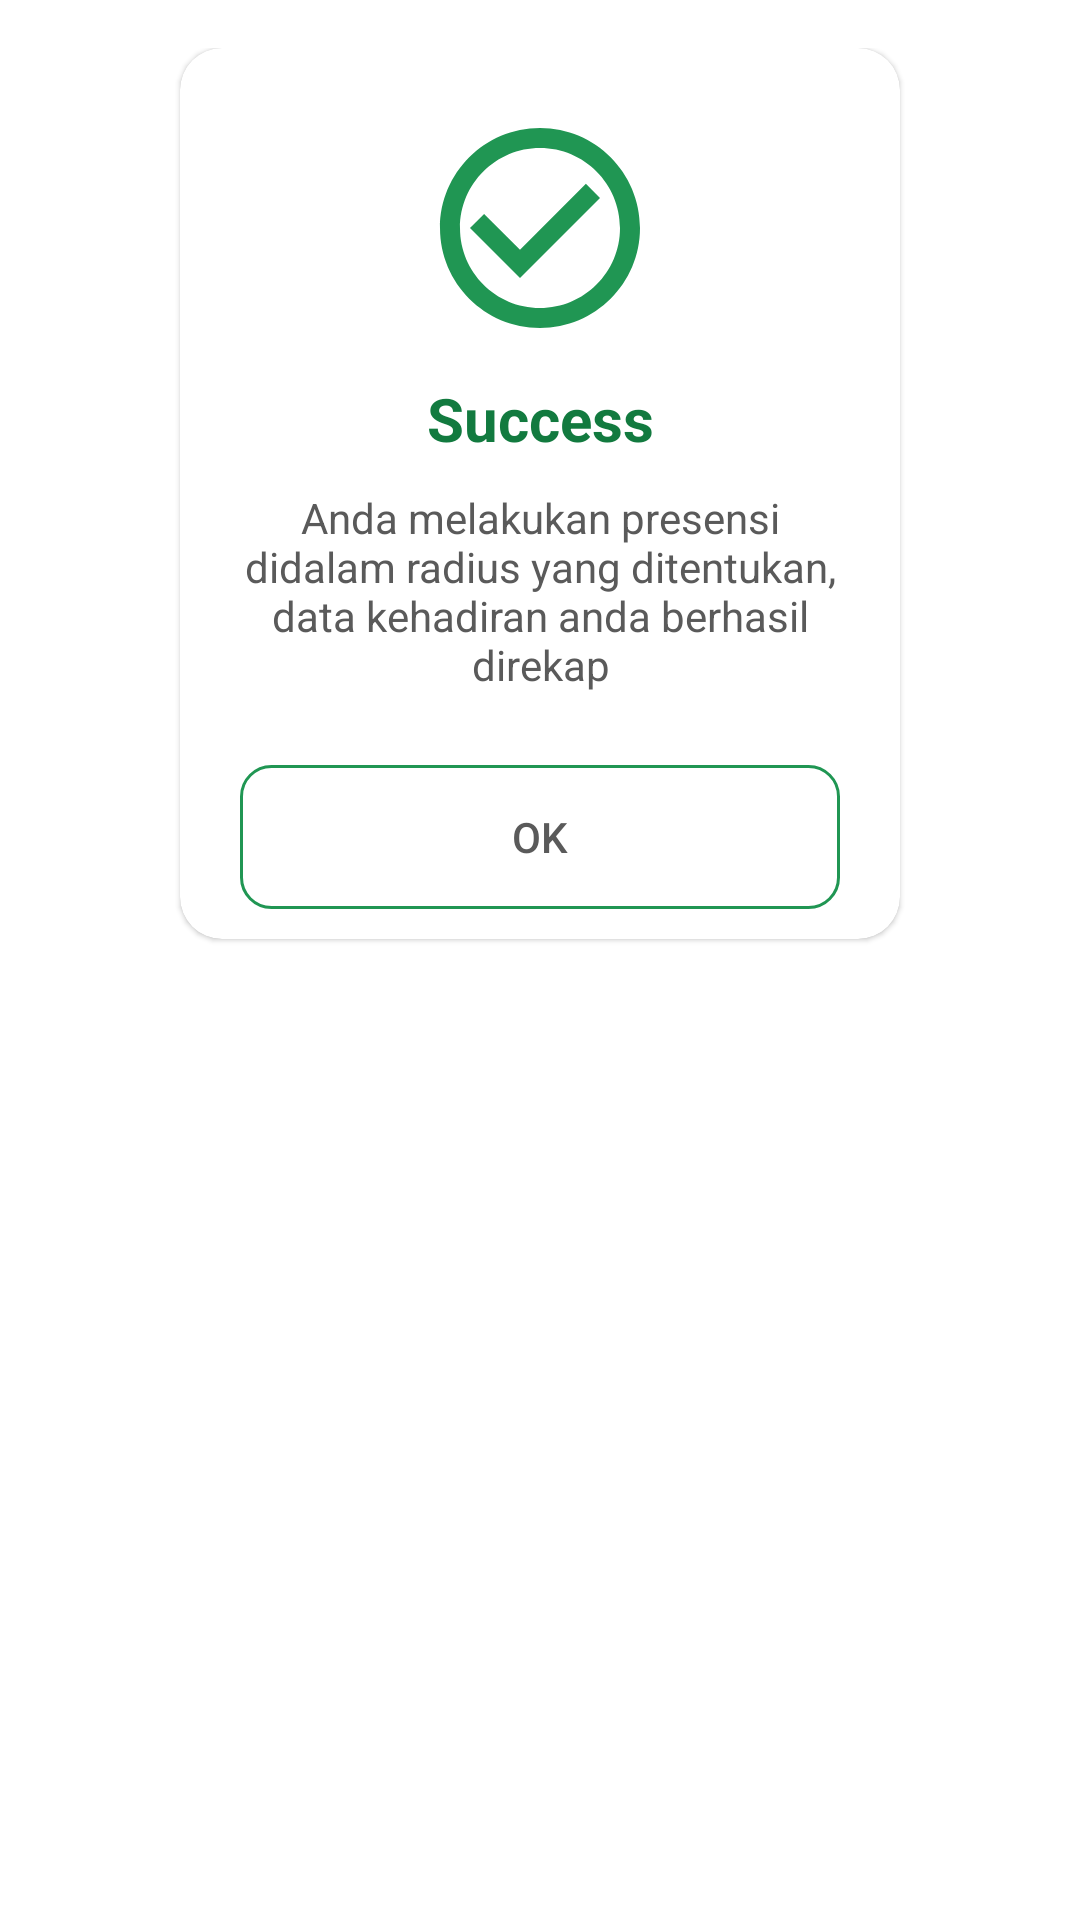

Reconstruct the res/layout file that produces this screen, plus the resources it refers to.
<!-- AndroidManifest.xml: application theme Theme.HaversineAttendanceApp -->
<!-- res/layout/custom_dialog.xml -->
<?xml version="1.0" encoding="utf-8"?>
<androidx.constraintlayout.widget.ConstraintLayout xmlns:android="http://schemas.android.com/apk/res/android"
    xmlns:app="http://schemas.android.com/apk/res-auto"
    xmlns:tools="http://schemas.android.com/tools"
    android:layout_width="match_parent"
    android:layout_height="match_parent"
    android:padding="16dp">

    <com.google.android.material.card.MaterialCardView
        android:layout_width="wrap_content"
        android:layout_height="wrap_content"
        app:cardCornerRadius="14dp"
        app:layout_constraintEnd_toEndOf="parent"
        app:layout_constraintStart_toStartOf="parent"
        app:layout_constraintTop_toTopOf="parent">

        <androidx.constraintlayout.widget.ConstraintLayout
            android:layout_width="match_parent"
            android:layout_height="match_parent"
            android:padding="10dp">

            <ImageView
                android:id="@+id/dialog_icon_status"
                android:layout_width="80dp"
                android:layout_height="80dp"
                android:layout_margin="10dp"
                android:src="@drawable/ic_success_check"
                app:layout_constraintEnd_toEndOf="parent"
                app:layout_constraintStart_toStartOf="parent"
                app:layout_constraintTop_toTopOf="parent" />

            <TextView
                android:id="@+id/dialog_title"
                android:layout_width="wrap_content"
                android:layout_height="wrap_content"
                android:layout_margin="10dp"
                android:text="Success"
                android:textColor="#127A3F"
                android:textSize="20sp"
                android:textStyle="bold"
                app:layout_constraintEnd_toEndOf="@+id/dialog_icon_status"
                app:layout_constraintStart_toStartOf="@+id/dialog_icon_status"
                app:layout_constraintTop_toBottomOf="@+id/dialog_icon_status" />

            <TextView
                android:id="@+id/dialog_message"
                android:layout_width="0dp"
                android:layout_height="wrap_content"
                android:layout_margin="10dp"
                android:text="@string/dialog_success_message"
                android:textAlignment="center"
                android:textSize="14sp"
                app:layout_constraintEnd_toEndOf="parent"
                app:layout_constraintStart_toStartOf="parent"
                app:layout_constraintTop_toBottomOf="@+id/dialog_title" />

            <androidx.appcompat.widget.AppCompatButton
                android:id="@+id/dialog_btn_ok"
                android:layout_width="200dp"
                android:layout_height="wrap_content"
                android:layout_marginTop="24dp"
                android:background="@drawable/bg_custom_button"
                android:text="OK"
                app:layout_constraintEnd_toEndOf="@+id/dialog_message"
                app:layout_constraintStart_toStartOf="@+id/dialog_message"
                app:layout_constraintTop_toBottomOf="@+id/dialog_message" />

        </androidx.constraintlayout.widget.ConstraintLayout>

    </com.google.android.material.card.MaterialCardView>

</androidx.constraintlayout.widget.ConstraintLayout>
<!-- resources referenced by this layout -->
<resources>
  <!-- drawable bg_custom_button (drawable) -->
  <?xml version="1.0" encoding="utf-8"?>
  <shape xmlns:android="http://schemas.android.com/apk/res/android"
      android:shape="rectangle">
  
      <stroke android:color="@color/GreenDark" android:width="1dp"/>
      <corners android:radius="10dp" />
  
  </shape>
  <!-- drawable ic_success_check (drawable) -->
  <vector android:height="24dp" android:tint="#209653"
      android:viewportHeight="24" android:viewportWidth="24"
      android:width="24dp" xmlns:android="http://schemas.android.com/apk/res/android">
      <path android:fillColor="@android:color/white" android:pathData="M16.59,7.58L10,14.17l-3.59,-3.58L5,12l5,5 8,-8zM12,2C6.48,2 2,6.48 2,12s4.48,10 10,10 10,-4.48 10,-10S17.52,2 12,2zM12,20c-4.42,0 -8,-3.58 -8,-8s3.58,-8 8,-8 8,3.58 8,8 -3.58,8 -8,8z"/>
  </vector>
  <string name="dialog_success_message">Anda melakukan presensi didalam radius yang ditentukan, data kehadiran anda berhasil direkap</string>
  <style name="Theme.HaversineAttendanceApp" parent="Theme.MaterialComponents.DayNight.NoActionBar">
          
          <item name="colorPrimary">@color/primary</item>
          <item name="colorPrimaryVariant">@color/primary</item>
          <item name="colorOnPrimary">@color/white</item>
          
          <item name="colorSecondary">@color/teal_200</item>
          <item name="colorSecondaryVariant">@color/teal_700</item>
          <item name="colorOnSecondary">@color/black</item>
          
          <item name="android:statusBarColor" tools:targetApi="l">?attr/colorPrimaryVariant</item>
          
          <item name="android:textColor">@color/GreyTextTitleContent</item>
      </style>
  <color name="GreenDark">#209653</color>
  <color name="primary">#4D17E2</color>
  <color name="white">#FFFFFFFF</color>
  <color name="teal_200">#FF03DAC5</color>
  <color name="teal_700">#FF018786</color>
  <color name="black">#FF000000</color>
  <color name="GreyTextTitleContent">#5A5A5A</color>
</resources>
